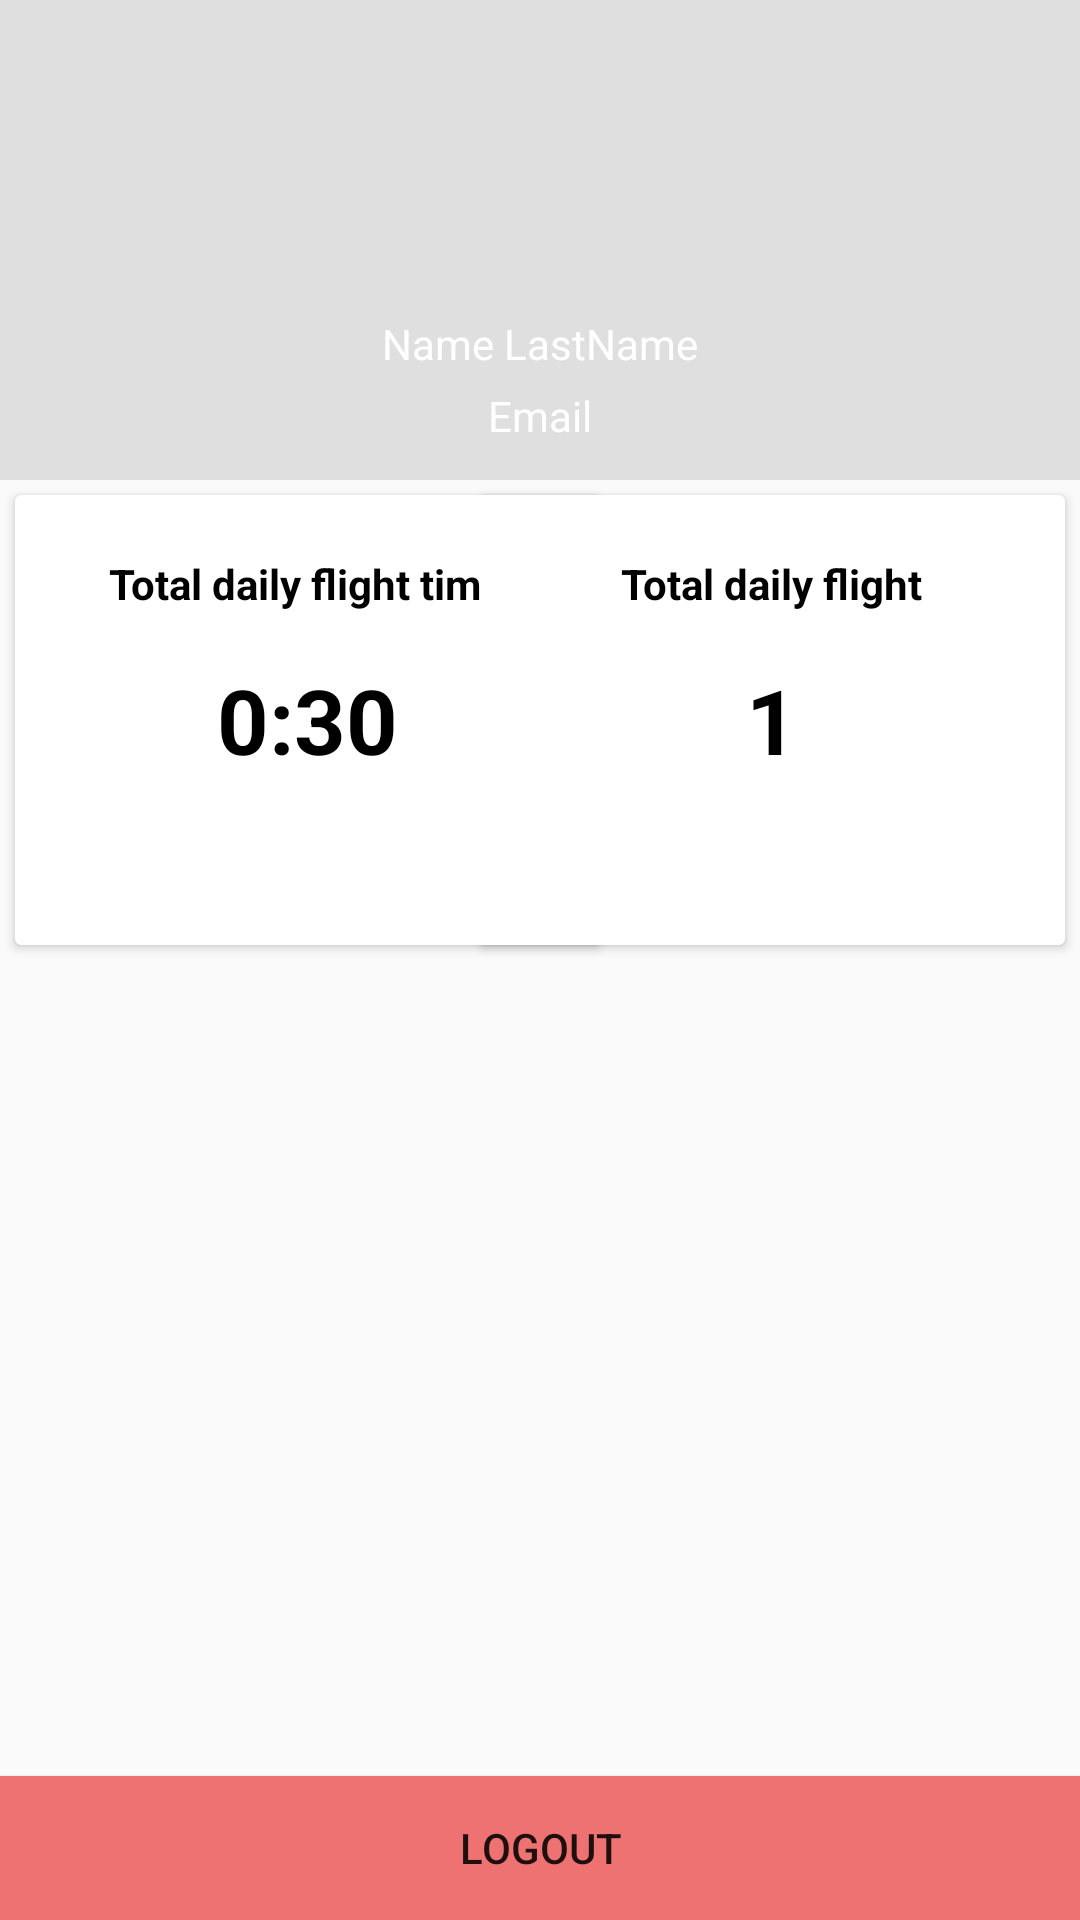

Produce the Android XML layout that renders to this screen, including the resource entries it uses.
<!-- AndroidManifest.xml: application theme Theme.AppCompat.PilotLogbook -->
<!-- res/layout/fragment_profile.xml -->
<?xml version="1.0" encoding="utf-8"?>
<androidx.constraintlayout.widget.ConstraintLayout xmlns:android="http://schemas.android.com/apk/res/android"
    xmlns:tools="http://schemas.android.com/tools"
    android:layout_width="match_parent"
    android:layout_height="match_parent"
    xmlns:app="http://schemas.android.com/apk/res-auto"
    tools:context=".presentation.screens.fragments.logbook.profile.ProfileFragment">



    <LinearLayout
        android:id="@+id/headerLinearLayout"
        android:layout_width="match_parent"
        android:layout_height="160dp"
        app:layout_constraintStart_toStartOf="parent"
        app:layout_constraintTop_toTopOf="parent"
        app:layout_constraintEnd_toEndOf="parent"
        android:orientation="vertical"
        android:background="@color/light_gray">
        
        <ImageView
            android:id="@+id/ivProfile"
            android:layout_width="80dp"
            android:layout_height="80dp"
            android:layout_gravity="center_horizontal"
            android:layout_marginTop="20dp"
            android:src="@drawable/ic_add_flight_person"/>

        <TextView
            android:id="@+id/tvFirstNameAndLastName"
            android:layout_width="wrap_content"
            android:layout_height="wrap_content"
            android:layout_gravity="center_horizontal"
            android:layout_marginTop="5dp"
            android:text="@string/profile_name_lastName"
            android:textColor="@color/white"/>

        <TextView
            android:id="@+id/tvEmail"
            android:layout_width="wrap_content"
            android:layout_height="wrap_content"
            android:layout_gravity="center_horizontal"
            android:layout_marginTop="5dp"
            android:text="@string/profile_email"
            android:textSize="14sp"
            android:textColor="@color/white"/>

    </LinearLayout>

    <androidx.cardview.widget.CardView
        android:id="@+id/cardViewTotalDailyFlightTime"
        android:layout_width="195dp"
        android:layout_height="150dp"
        app:layout_constraintStart_toStartOf="parent"
        app:layout_constraintTop_toBottomOf="@id/headerLinearLayout"
        android:layout_margin="5dp"
        android:elevation="20dp">

        <TextView
            android:layout_width="wrap_content"
            android:layout_height="wrap_content"
            android:text="@string/profile_total_daily_flight_time_title"
            android:layout_gravity="center_horizontal"
            android:layout_marginTop="20dp"
            android:textStyle="bold"
            android:textColor="@color/black" />

        <TextView
            android:id="@+id/tvTotalDailyFlightTime"
            android:layout_width="wrap_content"
            android:layout_height="wrap_content"
            android:layout_gravity="center"
            android:textStyle="bold"
            android:text="@string/profile_total_daily_flight_time"
            android:textColor="@color/black"
            android:textSize="30sp"/>

    </androidx.cardview.widget.CardView>

    <androidx.cardview.widget.CardView
        android:id="@+id/cardViewTotalFlight"
        android:layout_width="195dp"
        android:layout_height="150dp"
        app:layout_constraintEnd_toEndOf="parent"
        app:layout_constraintTop_toBottomOf="@id/headerLinearLayout"
        android:layout_margin="5dp"
        android:elevation="20dp">

        <TextView
            android:layout_width="wrap_content"
            android:layout_height="wrap_content"
            android:text="@string/profile_total_daily_flight_title"
            android:layout_gravity="center_horizontal"
            android:layout_marginTop="20dp"
            android:textStyle="bold"
            android:textColor="@color/black" />

        <TextView
            android:id="@+id/tvTotalFlight"
            android:layout_width="wrap_content"
            android:layout_height="wrap_content"
            android:layout_gravity="center"
            android:text="@string/profile_total_daily_flight"
            android:textStyle="bold"
            android:textColor="@color/black"
            android:textSize="30sp"/>

    </androidx.cardview.widget.CardView>



    <Button
        android:id="@+id/btnLogOut"
        android:layout_width="0dp"
        android:layout_height="wrap_content"
        app:layout_constraintStart_toStartOf="parent"
        app:layout_constraintEnd_toEndOf="parent"
        app:layout_constraintBottom_toBottomOf="parent"
        android:background="@color/light_red"
        android:text="@string/btn_log_out_profile"/>


</androidx.constraintlayout.widget.ConstraintLayout>
<!-- resources referenced by this layout -->
<resources>
  <color name="black">#FF000000</color>
  <color name="light_gray">#DFDFDF</color>
  <color name="light_red">#EF7272</color>
  <color name="white">#FFFFFFFF</color>
  <string name="btn_log_out_profile">logout</string>
  <string name="profile_email">Email</string>
  <string name="profile_name_lastName">Name LastName</string>
  <string name="profile_total_daily_flight">1</string>
  <string name="profile_total_daily_flight_time">0:30</string>
  <string name="profile_total_daily_flight_time_title">Total daily flight time</string>
  <string name="profile_total_daily_flight_title">Total daily flight</string>
  <style name="Theme.AppCompat.PilotLogbook" parent="Theme.AppCompat.DayNight.NoActionBar">
          <item name="colorPrimary">@color/black</item>
  
      </style>
</resources>
